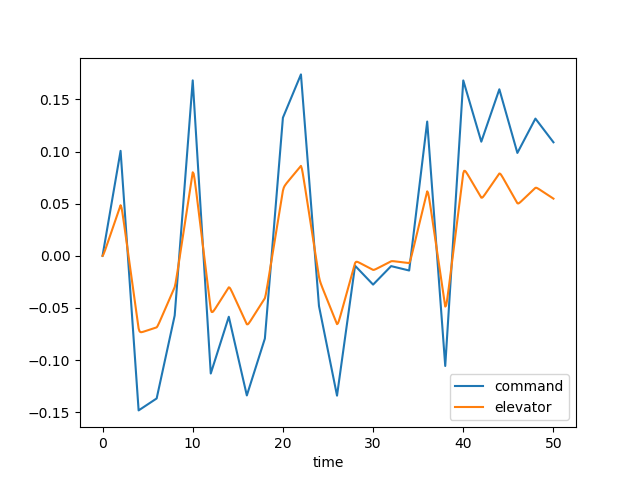

The file beside this chart, header and first rows:
time, dec, de, u, w, q, theta, mode
0.0, 0.0, 0.0, 0.0, 0.0, 0.0, 0.0, 2.0
0.1, 0.005035, 0.001386, 0.0001398, -0.001942, -8.42512963572517e-05, -2.7215755835641176e-06, 2.0
0.2, 0.01007, 0.003488, 0.0007459, -0.01091, -0.0003575, -2.2997237465460785e-05, 2.0
0.3, 0.01511, 0.005852, 0.002108, -0.03162, -0.0008307, -8.070506737567484e-05, 2.0
0.4, 0.02014, 0.008314, 0.004479, -0.06794, -0.001481, -0.0001948, 2.0
0.5, 0.02518, 0.01081, 0.008074, -0.1228, -0.002274, -0.0003814, 2.0
0.6, 0.03021, 0.01332, 0.01307, -0.198, -0.003172, -0.0006529, 2.0
0.7, 0.03525, 0.01584, 0.01962, -0.2947, -0.004141, -0.001018, 2.0
0.8, 0.04028, 0.01835, 0.02782, -0.4131, -0.005148, -0.001482, 2.0
0.9, 0.04532, 0.02087, 0.03775, -0.5527, -0.006164, -0.002048, 2.0
1.0, 0.05035, 0.02339, 0.04948, -0.7126, -0.007165, -0.002714, 2.0
1.1, 0.05539, 0.0259, 0.06301, -0.8912, -0.008131, -0.003479, 2.0
1.2, 0.06042, 0.02842, 0.07836, -1.087, -0.009044, -0.004339, 2.0
1.3, 0.06546, 0.03094, 0.09552, -1.298, -0.009895, -0.005286, 2.0
1.4, 0.07049, 0.03346, 0.1145, -1.521, -0.01067, -0.006315, 2.0
1.5, 0.07553, 0.03597, 0.1351, -1.756, -0.01138, -0.007418, 2.0
1.6, 0.08056, 0.03849, 0.1575, -1.998, -0.012, -0.008587, 2.0
1.7, 0.0856, 0.04101, 0.1816, -2.248, -0.01255, -0.009815, 2.0
1.8, 0.09063, 0.04353, 0.2072, -2.502, -0.01302, -0.01109, 2.0
1.9, 0.09567, 0.04604, 0.2345, -2.759, -0.01342, -0.01242, 2.0
2.0, 0.1007, 0.04856, 0.2632, -3.017, -0.01376, -0.01377, 2.0
2.1, 0.08825, 0.04627, 0.293, -3.268, -0.01374, -0.01516, 2.0
2.2, 0.07581, 0.04149, 0.3226, -3.494, -0.01303, -0.0165, 2.0
2.3, 0.06336, 0.03579, 0.351, -3.676, -0.01157, -0.01774, 2.0
2.4, 0.05091, 0.02976, 0.3772, -3.802, -0.009471, -0.01879, 2.0
2.5, 0.03846, 0.02361, 0.4007, -3.86, -0.006848, -0.01961, 2.0
2.6, 0.02601, 0.01741, 0.4206, -3.843, -0.003839, -0.02015, 2.0
2.7, 0.01356, 0.0112, 0.4365, -3.748, -0.0005721, -0.02037, 2.0
2.8, 0.001111, 0.004978, 0.4481, -3.574, 0.002833, -0.02026, 2.0
2.9, -0.01134, -0.001245, 0.455, -3.323, 0.006271, -0.01981, 2.0
3.0, -0.02379, -0.007469, 0.4571, -2.997, 0.009653, -0.01901, 2.0
3.1, -0.03624, -0.01369, 0.4544, -2.603, 0.01291, -0.01788, 2.0
3.2, -0.04869, -0.01992, 0.4468, -2.147, 0.01597, -0.01644, 2.0
3.3, -0.06114, -0.02614, 0.4344, -1.636, 0.0188, -0.01469, 2.0
3.4, -0.07358, -0.03237, 0.4173, -1.078, 0.02137, -0.01268, 2.0
3.5, -0.08603, -0.03859, 0.3957, -0.4806, 0.02366, -0.01043, 2.0
3.6, -0.09848, -0.04482, 0.3697, 0.1477, 0.02567, -0.007962, 2.0
3.7, -0.1109, -0.05104, 0.3395, 0.7997, 0.02739, -0.005307, 2.0
3.8, -0.1234, -0.05727, 0.3053, 1.468, 0.02884, -0.002493, 2.0
3.9, -0.1358, -0.06349, 0.2674, 2.147, 0.03003, 0.0004518, 2.0
4.0, -0.1483, -0.06971, 0.2258, 2.83, 0.03099, 0.003505, 2.0
4.1, -0.1477, -0.07235, 0.1811, 3.508, 0.03153, 0.006636, 2.0
4.2, -0.1471, -0.07314, 0.1344, 4.163, 0.0314, 0.009788, 2.0
4.3, -0.1466, -0.07325, 0.08638, 4.78, 0.0306, 0.01289, 2.0
4.4, -0.146, -0.07311, 0.03792, 5.345, 0.02922, 0.01589, 2.0
4.5, -0.1454, -0.07288, -0.01038, 5.85, 0.02737, 0.01872, 2.0
4.6, -0.1448, -0.07261, -0.05799, 6.289, 0.02518, 0.02135, 2.0
4.7, -0.1443, -0.07233, -0.1045, 6.658, 0.02277, 0.02375, 2.0
4.8, -0.1437, -0.07205, -0.1497, 6.957, 0.02023, 0.0259, 2.0
4.9, -0.1431, -0.07176, -0.1933, 7.187, 0.01767, 0.0278, 2.0
5.0, -0.1426, -0.07148, -0.2353, 7.351, 0.01516, 0.02944, 2.0
5.1, -0.142, -0.07119, -0.2756, 7.455, 0.01276, 0.03083, 2.0
5.2, -0.1414, -0.07091, -0.3143, 7.503, 0.01053, 0.03199, 2.0
5.3, -0.1408, -0.07062, -0.3514, 7.503, 0.008511, 0.03294, 2.0
5.4, -0.1403, -0.07033, -0.3872, 7.461, 0.006723, 0.0337, 2.0
5.5, -0.1397, -0.07005, -0.4217, 7.385, 0.005183, 0.0343, 2.0
5.6, -0.1391, -0.06976, -0.4552, 7.282, 0.003898, 0.03475, 2.0
5.7, -0.1385, -0.06947, -0.488, 7.157, 0.002864, 0.03509, 2.0
5.8, -0.138, -0.06919, -0.5201, 7.018, 0.002071, 0.03533, 2.0
5.9, -0.1374, -0.0689, -0.5519, 6.871, 0.001504, 0.03551, 2.0
... 441 more rows
